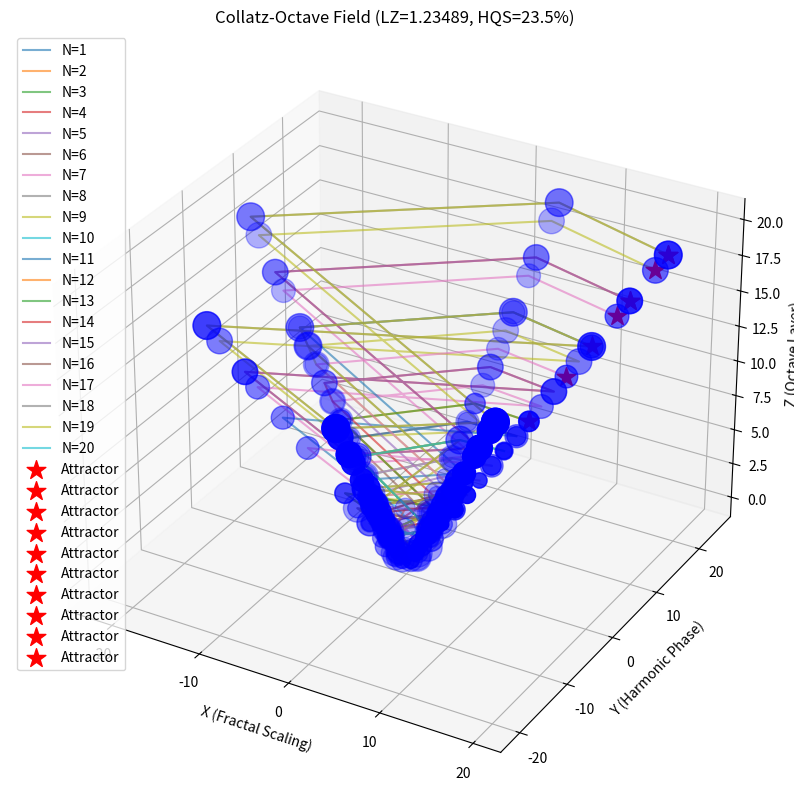

Recreate this plot in Python.
import numpy as np
import matplotlib.pyplot as plt
from mpl_toolkits.mplot3d import Axes3D

# Parameters
LZ = 1.23489  # Fractal scaling
HQS = 0.235    # Energy transfer ratio

def generate_collatz_sequence(n):
    sequence = [n]
    while n != 1:
        n = 3 * n + 1 if n % 2 else n // 2
        sequence.append(n)
    return sequence

def reduce_to_single_digit(value):
    return (value - 1) % 9 + 1

def map_to_octave(value, layer, LZ=LZ):
    angle = (value / 9) * 2 * np.pi
    radius = LZ * (layer + 1)  # Apply LZ scaling
    x = radius * np.cos(angle)
    y = radius * np.sin(angle)
    z = layer
    return x, y, z

# Generate sequences and map to octave
collatz_data = {n: generate_collatz_sequence(n) for n in range(1, 21)}
octave_positions = {}
for number, sequence in collatz_data.items():
    octave_positions[number] = [map_to_octave(reduce_to_single_digit(v), i) for i, v in enumerate(sequence)]

# Energy redistribution (HQS)
def redistribute_energy(positions):
    energy = {n: len(seq) for n, seq in collatz_data.items()}
    for n in energy.copy():
        neighbors = [n + int(LZ * k) for k in [-1, 1]]  # Neighbors scaled by LZ
        transfer = HQS * energy[n]
        energy[n] -= transfer
        for neighbor in neighbors:
            if neighbor in energy:
                energy[neighbor] += transfer / len(neighbors)
    return energy

energy = redistribute_energy(octave_positions)

# Plot
fig = plt.figure(figsize=(14, 10))
ax = fig.add_subplot(111, projection='3d')

for number, positions in octave_positions.items():
    x, y, z = zip(*positions)
    ax.plot(x, y, z, label=f'N={number}', alpha=0.6)
    ax.scatter(x, y, z, s=20 * energy.get(number, 1), color='blue')  # Size ~ energy

# Highlight attractors (energy > threshold)
attractor_threshold = np.median(list(energy.values()))
for number, e in energy.items():
    if e > attractor_threshold:
        x, y, z = octave_positions[number][-1]  # Last position in sequence
        ax.scatter(x, y, z, s=200, c='red', marker='*', label='Attractor')

ax.set_title(f"Collatz-Octave Field (LZ={LZ}, HQS={HQS*100}%)")
ax.set_xlabel("X (Fractal Scaling)")
ax.set_ylabel("Y (Harmonic Phase)")
ax.set_zlabel("Z (Octave Layer)")
plt.legend()
plt.show()